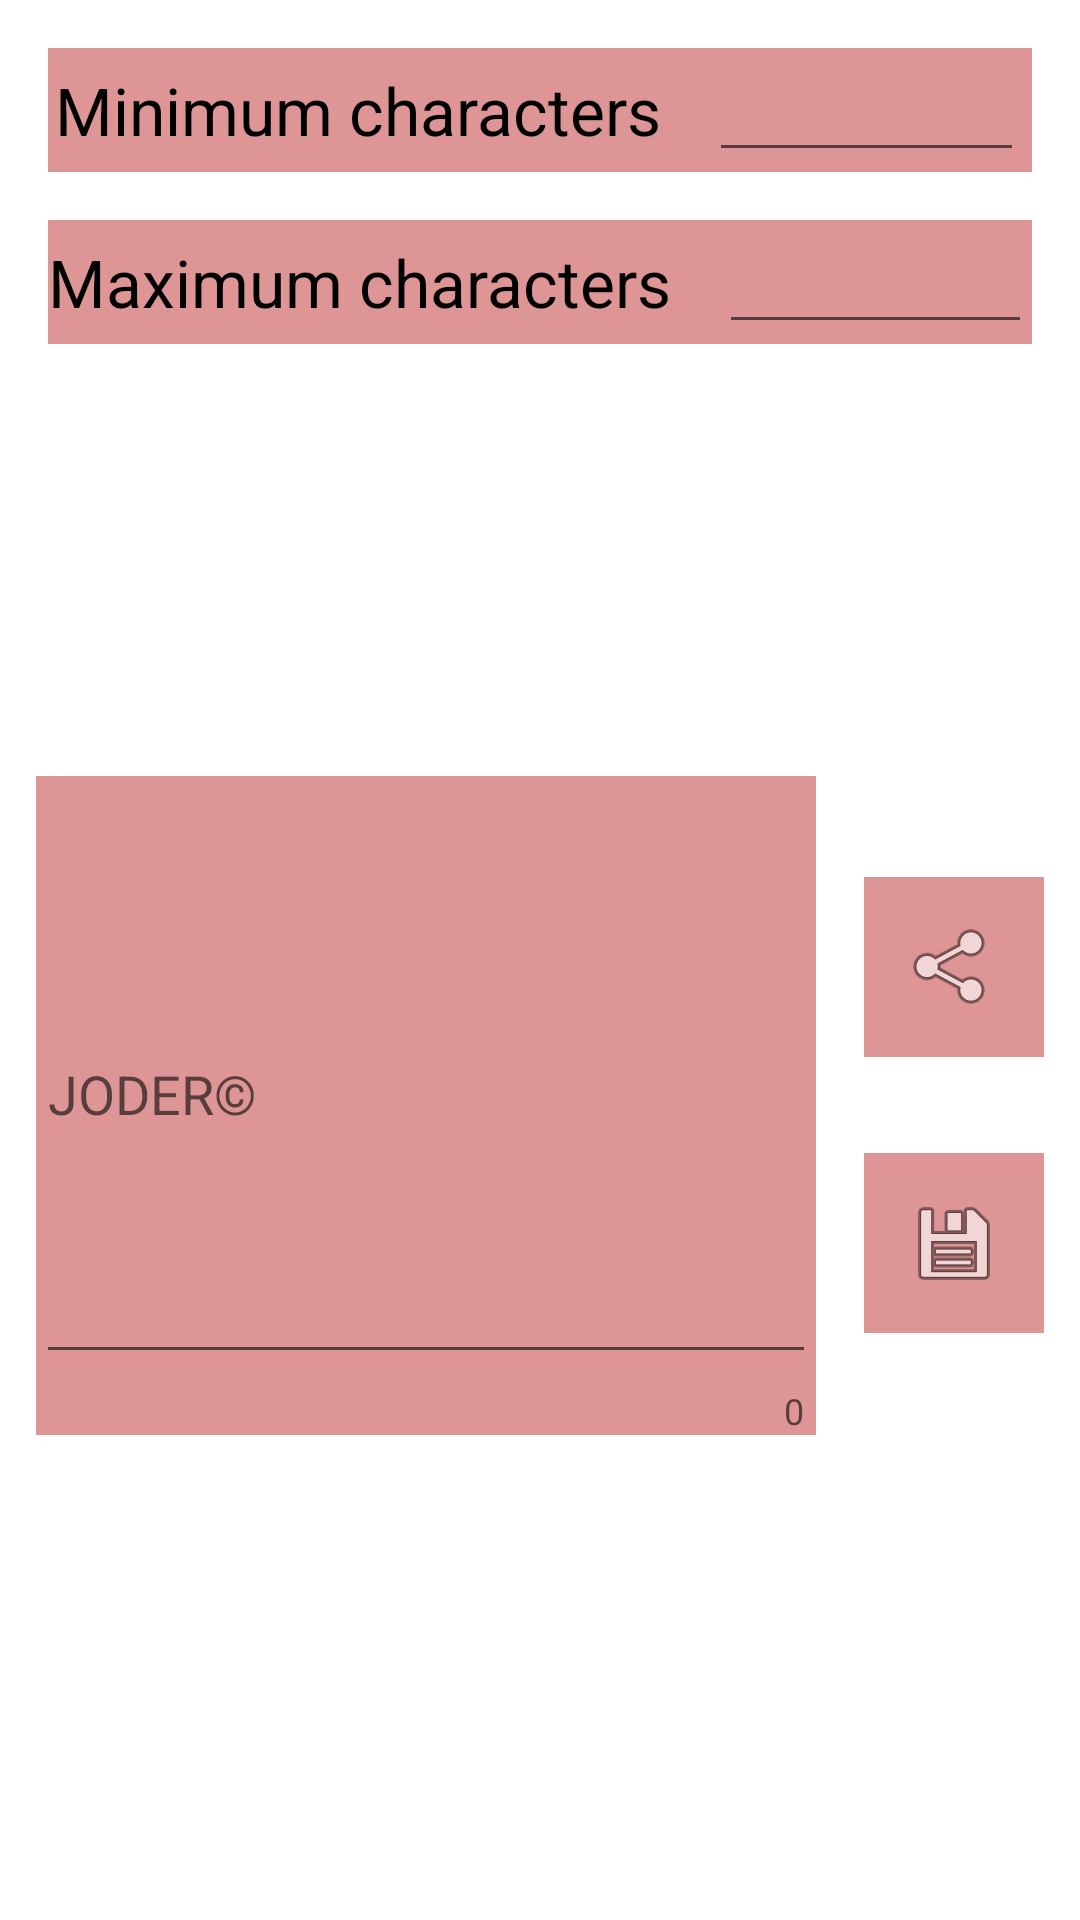

The Android layout XML behind this screen, and the referenced resources:
<!-- AndroidManifest.xml: application theme AppTheme -->
<!-- res/layout/activity_home.xml -->
<?xml version="1.0" encoding="utf-8"?>
<RelativeLayout xmlns:android="http://schemas.android.com/apk/res/android"
    xmlns:tools="http://schemas.android.com/tools"
    android:layout_width="match_parent"
    android:layout_height="match_parent"
    xmlns:app="http://schemas.android.com/apk/res-auto"
    android:orientation="vertical"
    tools:context="com.jvmed.joderdroid.Home_Activity"
    android:id="@+id/parentLayout">

    <LinearLayout
        android:layout_marginLeft="@dimen/edt_side_margin"
        android:layout_marginRight="@dimen/edt_side_margin"
        android:background="@color/background"
        android:layout_marginTop="@dimen/main_margin"
        android:layout_marginBottom="@dimen/main_margin"
        android:gravity="center"
        android:id="@+id/MinLayout"
        android:layout_width="match_parent"
        android:layout_height="wrap_content"
        android:layout_alignParentTop="true"
        android:layout_alignParentLeft="true"
        android:layout_alignParentStart="true">

        <TextView
            android:textColor="@color/text"
            android:layout_width="wrap_content"
            android:layout_height="wrap_content"
            android:textAppearance="?android:attr/textAppearanceLarge"
            android:text="@string/minCha"
            android:id="@+id/txtMin" />

        <EditText
            android:textColor="@color/text"
            android:layout_marginStart="@dimen/edt_side_margin"
            android:layout_marginLeft="@dimen/edt_side_margin"
            android:textAlignment="center"
            android:layout_width="wrap_content"
            android:layout_height="wrap_content"
            android:inputType="number"
            android:ems="5"
            android:id="@+id/edtMin" />

    </LinearLayout>

    <LinearLayout
        android:layout_marginLeft="@dimen/edt_side_margin"
        android:layout_marginRight="@dimen/edt_side_margin"
        android:background="@color/background"
        android:gravity="center"
        android:layout_below="@id/MinLayout"
        android:id="@+id/MaxLayout"
        android:layout_width="match_parent"
        android:layout_height="wrap_content">

        <TextView
            android:textColor="@color/text"
            android:layout_width="wrap_content"
            android:layout_height="wrap_content"
            android:textAppearance="?android:attr/textAppearanceLarge"
            android:text="@string/maxCha"
            android:id="@+id/txtMax" />

        <EditText
            android:textColor="@color/text"
            android:layout_marginStart="@dimen/edt_side_margin"
            android:layout_marginLeft="@dimen/edt_side_margin"
            android:textAlignment="center"
            android:layout_width="wrap_content"
            android:layout_height="wrap_content"
            android:inputType="number"
            android:ems="5"
            android:id="@+id/edtMax" />

    </LinearLayout>

    <Button
        android:onClick="getButtonClick"
        android:layout_marginTop="@dimen/button_margin"
        android:layout_marginBottom="@dimen/button_margin"
        android:layout_centerHorizontal="true"
        android:layout_below="@id/MaxLayout"
        android:layout_width="80dp"
        android:layout_height="80dp"
        android:background="@drawable/icon"
        android:id="@+id/btnGenerate" />

    <LinearLayout
        android:gravity="center"
        android:id="@+id/JODERLayout"
        android:layout_width="match_parent"
        android:layout_height="wrap_content"
        android:layout_below="@+id/btnGenerate"
        android:layout_alignParentLeft="true"
        android:layout_alignParentStart="true">

        <android.support.design.widget.TextInputLayout
            android:background="@color/background"
            android:cursorVisible="false"
            android:focusableInTouchMode="false"
            android:focusable="false"
            android:clickable="false"
            android:id="@+id/edtJODERLayout"
            app:counterEnabled="true"
            android:layout_width="260dp"
            android:layout_height="wrap_content">

            <EditText
                android:textColor="@color/text"
                android:cursorVisible="false"
                android:focusableInTouchMode="false"
                android:focusable="false"
                android:clickable="false"
                android:hint="@string/hint"
                android:textAlignment="center"
                android:maxLines="8"
                android:lines="8"
                android:inputType="none"
                android:id="@+id/edtJODER"
                android:layout_width="match_parent"
                android:layout_height="match_parent" />

        </android.support.design.widget.TextInputLayout>

        <LinearLayout
            android:layout_marginLeft="@dimen/main_margin"
            android:layout_marginStart="@dimen/main_margin"
            android:gravity="center"
            android:orientation="vertical"
            android:layout_width="wrap_content"
            android:layout_height="match_parent">

            <ImageButton
                android:background="@color/background"
                android:onClick="getButtonClick"
                android:layout_width="60dp"
                android:layout_height="60dp"
                android:src="@android:drawable/ic_menu_share"
                android:id="@+id/btnShare"
                android:contentDescription="@string/imagecontentdescription" />

            <ImageButton
                android:layout_marginTop="@dimen/button_margin"
                android:background="@color/background"
                android:onClick="getButtonClick"
                android:layout_width="60dp"
                android:layout_height="60dp"
                android:src="@android:drawable/ic_menu_save"
                android:id="@+id/btnClipboard"
                android:contentDescription="@string/imagecontentdescription" />

        </LinearLayout>

    </LinearLayout>
</RelativeLayout>
<!-- resources referenced by this layout -->
<resources>
  <color name="background">#77B71C1C</color>
  <color name="text">#000000</color>
  <dimen name="button_margin">32dp</dimen>
  <dimen name="edt_side_margin">16dp</dimen>
  <dimen name="main_margin">16dp</dimen>
  <string name="hint">JODER©</string>
  <string name="imagecontentdescription">imageContentDescription</string>
  <string name="maxCha">Maximum characters</string>
  <string name="minCha">Minimum characters</string>
  <style name="AppTheme" parent="Theme.AppCompat.Light.DarkActionBar">
          
          <item name="android:windowBackground">@drawable/app_background</item>
          <item name="colorPrimary">@color/colorPrimary</item>
          <item name="colorPrimaryDark">@color/colorPrimaryDark</item>
          <item name="colorAccent">@color/colorAccent</item>
      </style>
  <color name="colorPrimary">#D32F2F</color>
  <color name="colorPrimaryDark">#B71C1C</color>
  <color name="colorAccent">#FFCC00</color>
</resources>
